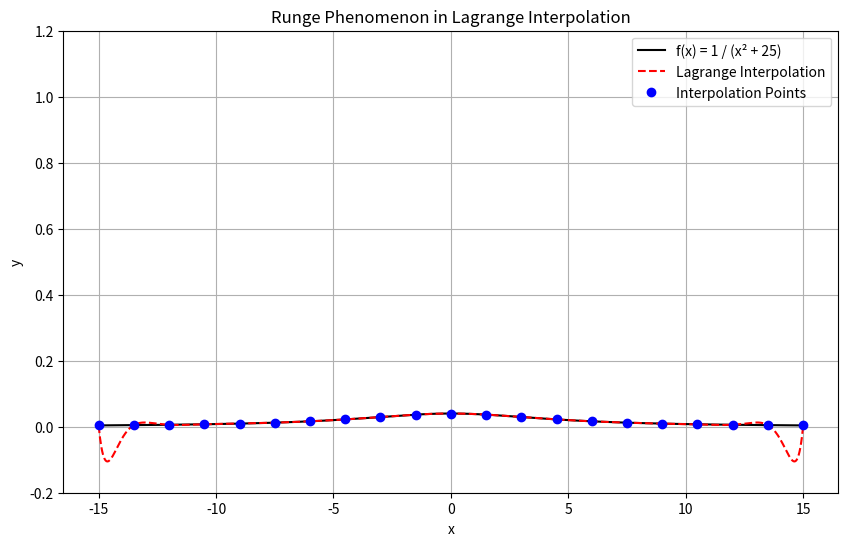

Write Python code to recreate this figure.
import numpy as np
import matplotlib.pyplot as plt
from scipy.interpolate import lagrange

# 関数 f(x) = 1 / (x^2 + 25)
def f(x):
    return 1.0 / (x**2 + 25)

# 補間点（等間隔）
x_nodes = np.linspace(-15, 15, 21)
y_nodes = f(x_nodes)

# ラグランジュ補間多項式
poly = lagrange(x_nodes, y_nodes)

# 描画用
x_fine = np.linspace(-15, 15, 1000)
y_true = f(x_fine)
y_interp = poly(x_fine)

plt.figure(figsize=(10, 6))
plt.plot(x_fine, y_true, 'k-', label='f(x) = 1 / (x² + 25)')
plt.plot(x_fine, y_interp, 'r--', label='Lagrange Interpolation')
plt.plot(x_nodes, y_nodes, 'bo', label='Interpolation Points')
plt.ylim(-0.2, 1.2)
plt.title("Runge Phenomenon in Lagrange Interpolation")
plt.xlabel("x")
plt.ylabel("y")
plt.legend()
plt.grid(True)
plt.show()
